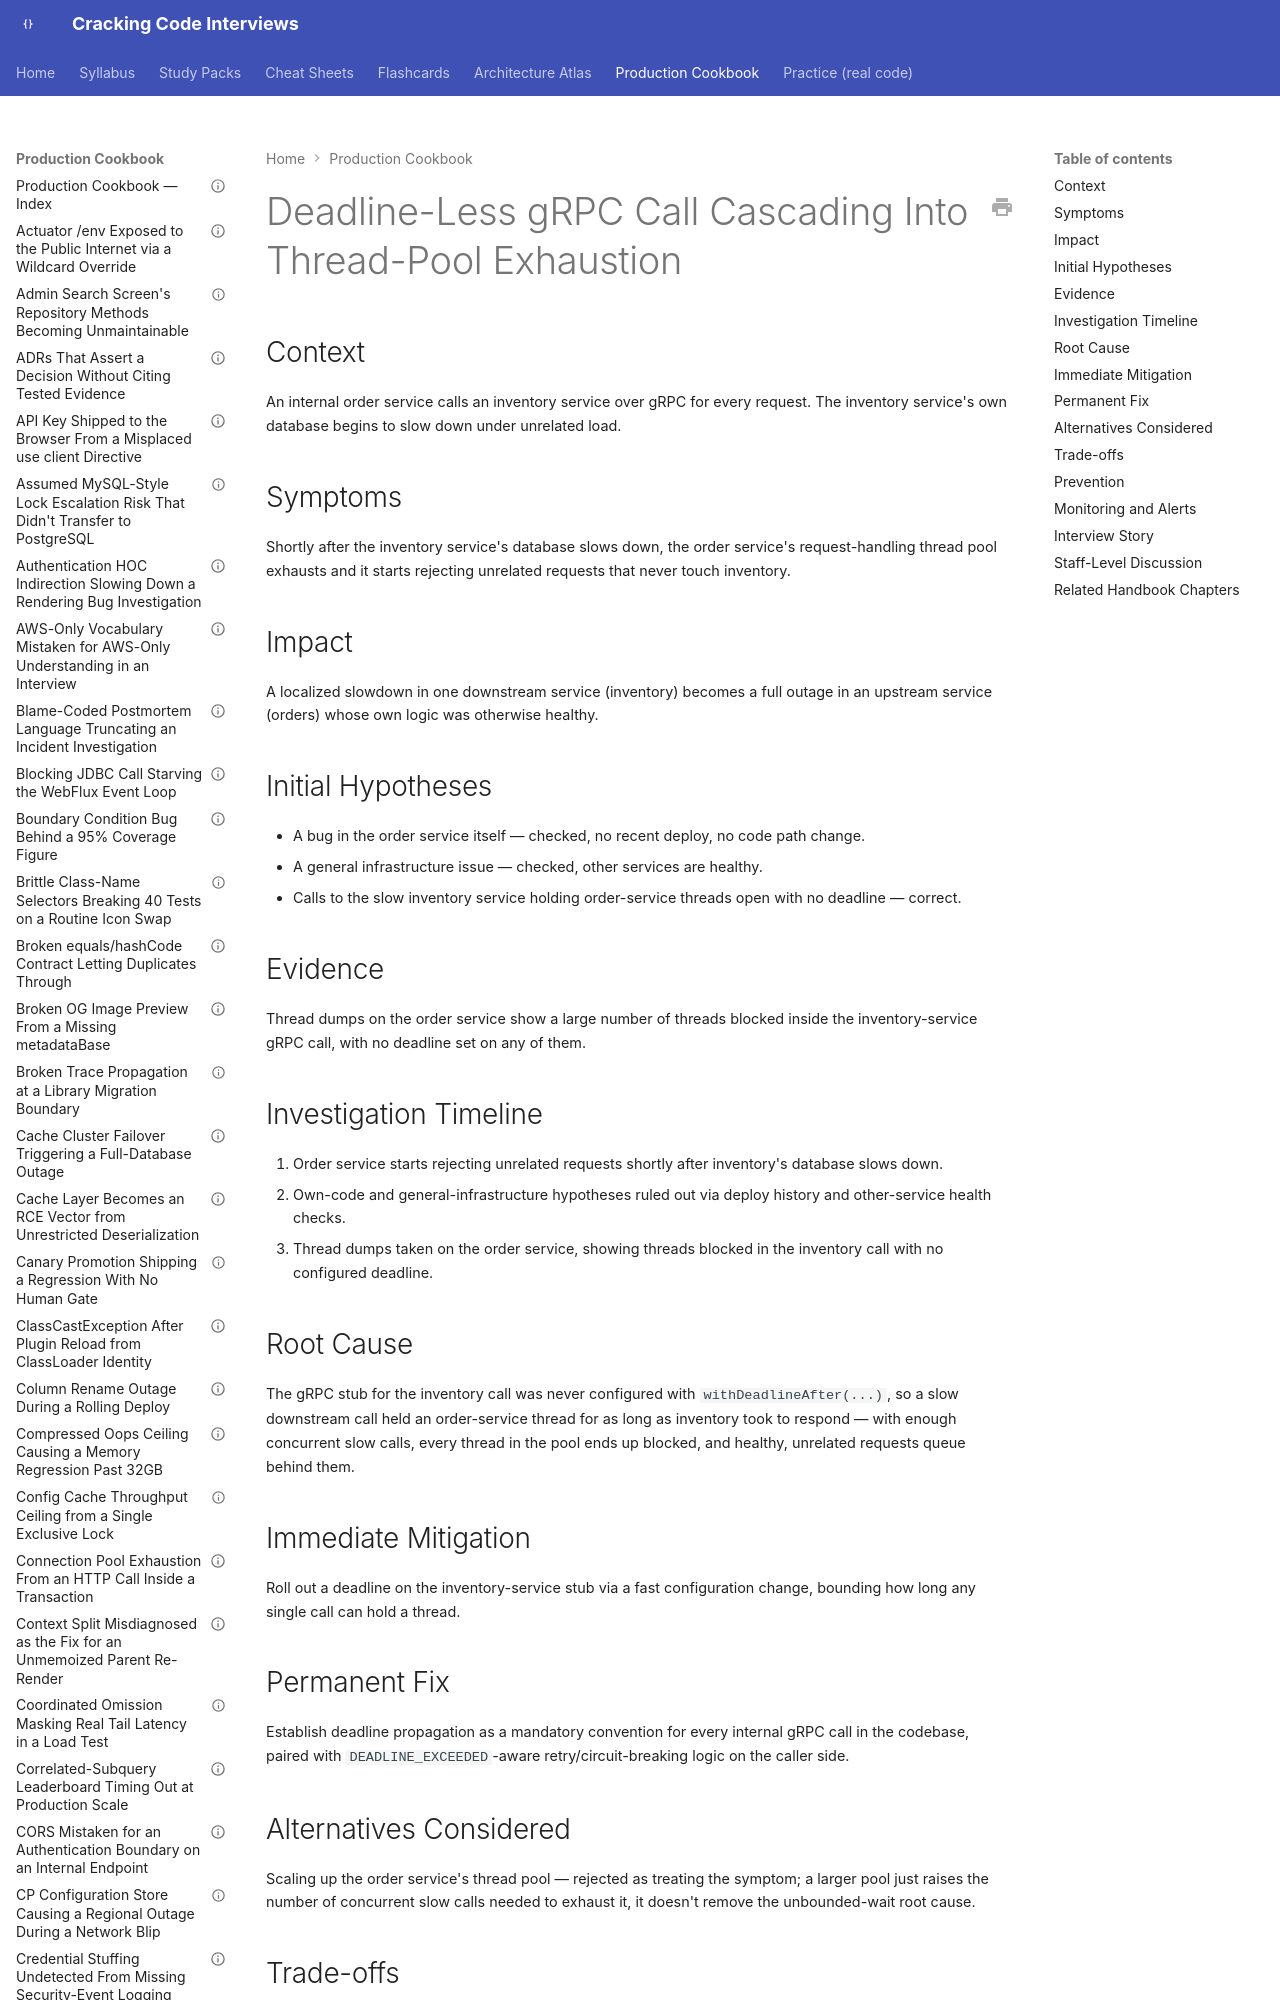

repository: JuanMelendres/cracking-code-interviews · page: production-cookbook/deadline-less-grpc-call-cascading-into-thread-pool-exhaustion/index.html · generator: mkdocs

---
title: "Deadline-Less gRPC Call Cascading Into Thread-Pool Exhaustion"
document_type: production-cookbook-entry
domain: api-design
status: draft
last_updated: 2026-09-12
related_handbook:
  - ../syllabus/07-api-design/grpc-api-design.md
source: syllabus/07-api-design/grpc-api-design.md#production-scenarios
---

# Deadline-Less gRPC Call Cascading Into Thread-Pool Exhaustion

## Context

An internal order service calls an inventory service over gRPC for every request. The inventory service's own database begins to slow down under unrelated load.
